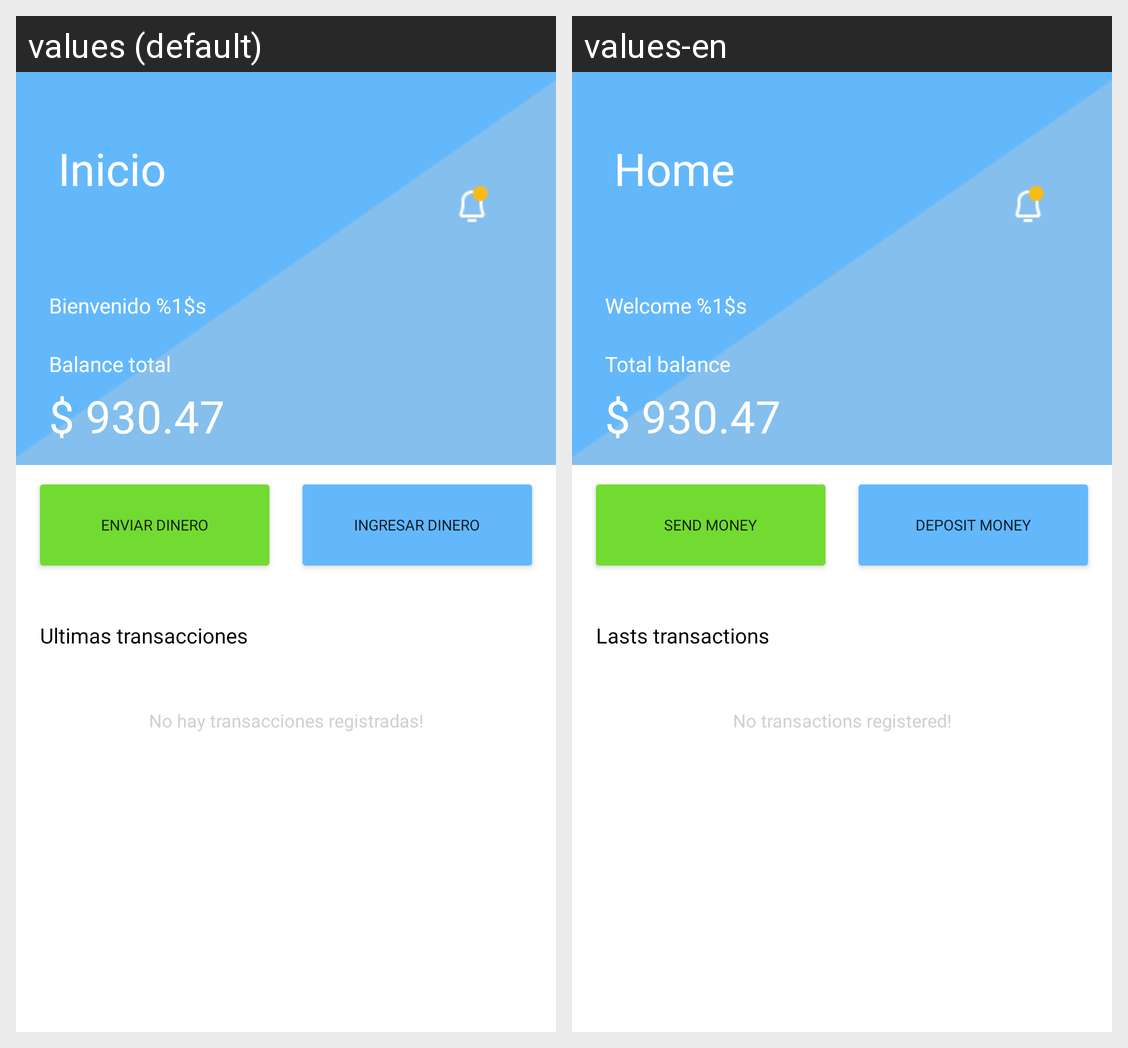

Here is an Android app screen in its default locale and in the app's own translations. Write out the translated-string differences for the strings that appear on this screen.
Android screen res/layout/activity_home_page.xml rendered under 2 locales, left to right: values (default), values-en. Device: Nexus 5 (rendered at 1080×1920; each locale shown at half size, 540×960, under a caption strip naming it); theme Theme.AlkeWallet.
Strings drawn on this screen, with the default value and each locale's value (text and hints the layout hard-codes, and strings that could not be matched under every locale, appear in the picture but are not listed):

homepage_inicio
  values: Inicio
  values-en: Home

homepage_bienvenido
  values: Bienvenido %1$s
  values-en: Welcome %1$s

homepage_balance
  values: Balance total
  values-en: Total balance

homepage_envio
  values: Enviar Dinero
  values-en: Send Money

homepage_ingreso
  values: Ingresar Dinero
  values-en: Deposit Money

homepage_ultimas_transferencias
  values: Ultimas transacciones
  values-en: Lasts transactions

homepage_no_transferencias
  values: No hay transacciones registradas!
  values-en: No transactions registered!
